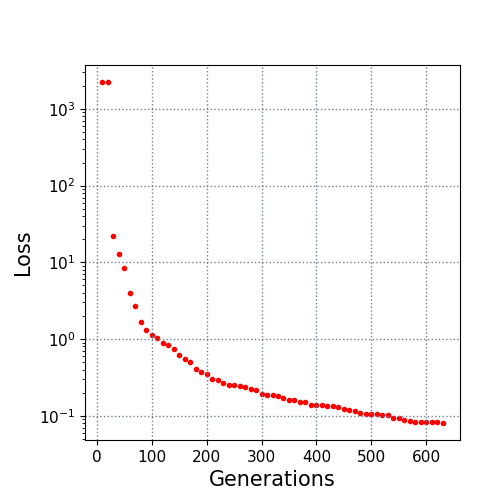

The table this chart was drawn from, first rows:
10.0, 2239.62698
20.0, 2238
30.0, 21.82
40.0, 12.88
50.0, 8.452
60.0, 3.961
70.0, 2.691
80.0, 1.659
90.0, 1.323
100.0, 1.127
110.0, 1.037
120.0, 0.8833
130.0, 0.8406
140.0, 0.74
150.0, 0.6192
160.0, 0.5536
170.0, 0.4962
180.0, 0.4046
190.0, 0.369
200.0, 0.3484
210.0, 0.2978
220.0, 0.2897
230.0, 0.2638
240.0, 0.2549
250.0, 0.2536
260.0, 0.2475
270.0, 0.2389
280.0, 0.2211
290.0, 0.2147
300.0, 0.1936
310.0, 0.1852
320.0, 0.1848
330.0, 0.179
340.0, 0.1705
350.0, 0.1623
360.0, 0.16
370.0, 0.1504
380.0, 0.1503
390.0, 0.138
400.0, 0.1375
410.0, 0.1375
420.0, 0.1323
430.0, 0.1323
440.0, 0.1298
450.0, 0.1236
460.0, 0.12
470.0, 0.1144
480.0, 0.1088
490.0, 0.107
500.0, 0.1057
510.0, 0.1047
520.0, 0.1032
530.0, 0.1032
540.0, 0.09447
550.0, 0.09298
560.0, 0.08792
570.0, 0.08564
580.0, 0.08409
590.0, 0.08409
600.0, 0.08344
610.0, 0.08332
... 2 more rows
